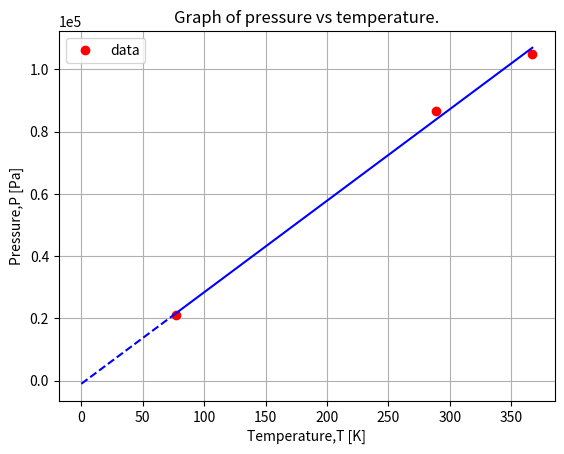

Write Python code to recreate this figure.
from numpy import *
from matplotlib.pyplot import *
import scipy.stats as sp
# from numpy.polynomial.polynomial import polyfit


p = array([105000, 86600, 20900])
t = array([367, 289, 77])
x = linspace(0, 77, 20)
slope, y_inter, *a = sp.linregress(t, p)

grid()
xlabel("Temperature,T [K]")
ylabel("Pressure,P [Pa]")
title("Graph of pressure vs temperature.")
ticklabel_format(axis="y", style="sci", scilimits=(0, 0))

plot(t, p, "ro", label="data")
plot(t, slope * t + y_inter, "b-", x, slope * x + y_inter, "b--")
legend()
# savefig("./graphs/pressureVsTemp.pdf")

